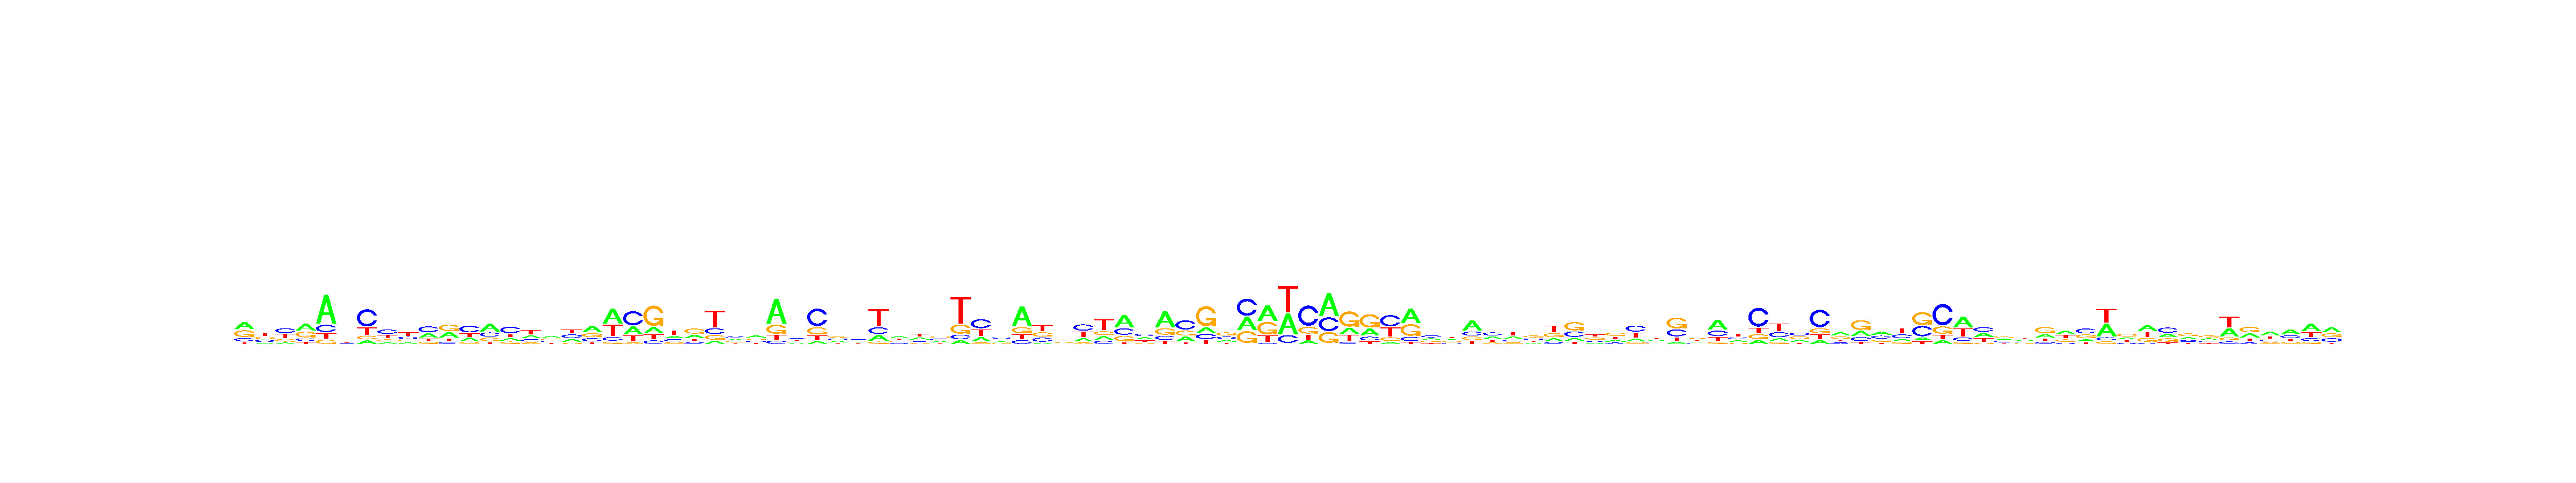

Source data for this figure (header and first rows):
, V1, V2, V3, V4, V5, V6, V7, V8, V9, V10, V11, V12, V13, V14, V15, V16, V17, V18, V19, V20, V21, V22, V23
A, 0.3845, 0.121, 0.1054, 0.3953, 0.6293, 0.2811, 0.1123, 0.1339, 0.1671, 0.3175, 0.3334, 0.2185, 0.4476, 0.1692, 0.2465, 0.3303, 0.2533, 0.426, 0.4667, 0.2779, 0.1774, 0.2207, 0.2722
C, 0.1634, 0.2764, 0.377, 0.1516, 0.1583, 0.1983, 0.5473, 0.3887, 0.2567, 0.4005, 0.1287, 0.4442, 0.247, 0.4542, 0.2141, 0.1965, 0.3109, 0.2113, 0.1126, 0.4759, 0.0998, 0.2025, 0.138
G, 0.36, 0.2779, 0.2136, 0.3421, 0.0942, 0.2762, 0.1163, 0.1791, 0.1828, 0.1373, 0.4005, 0.1186, 0.1998, 0.1685, 0.1317, 0.2987, 0.09911, 0.2567, 0.07019, 0.04761, 0.5768, 0.1564, 0.4138
T, 0.09212, 0.3247, 0.304, 0.111, 0.1182, 0.2445, 0.2241, 0.2982, 0.3934, 0.1447, 0.1374, 0.2188, 0.1056, 0.208, 0.4077, 0.1744, 0.3367, 0.106, 0.3505, 0.1986, 0.146, 0.4204, 0.1759
